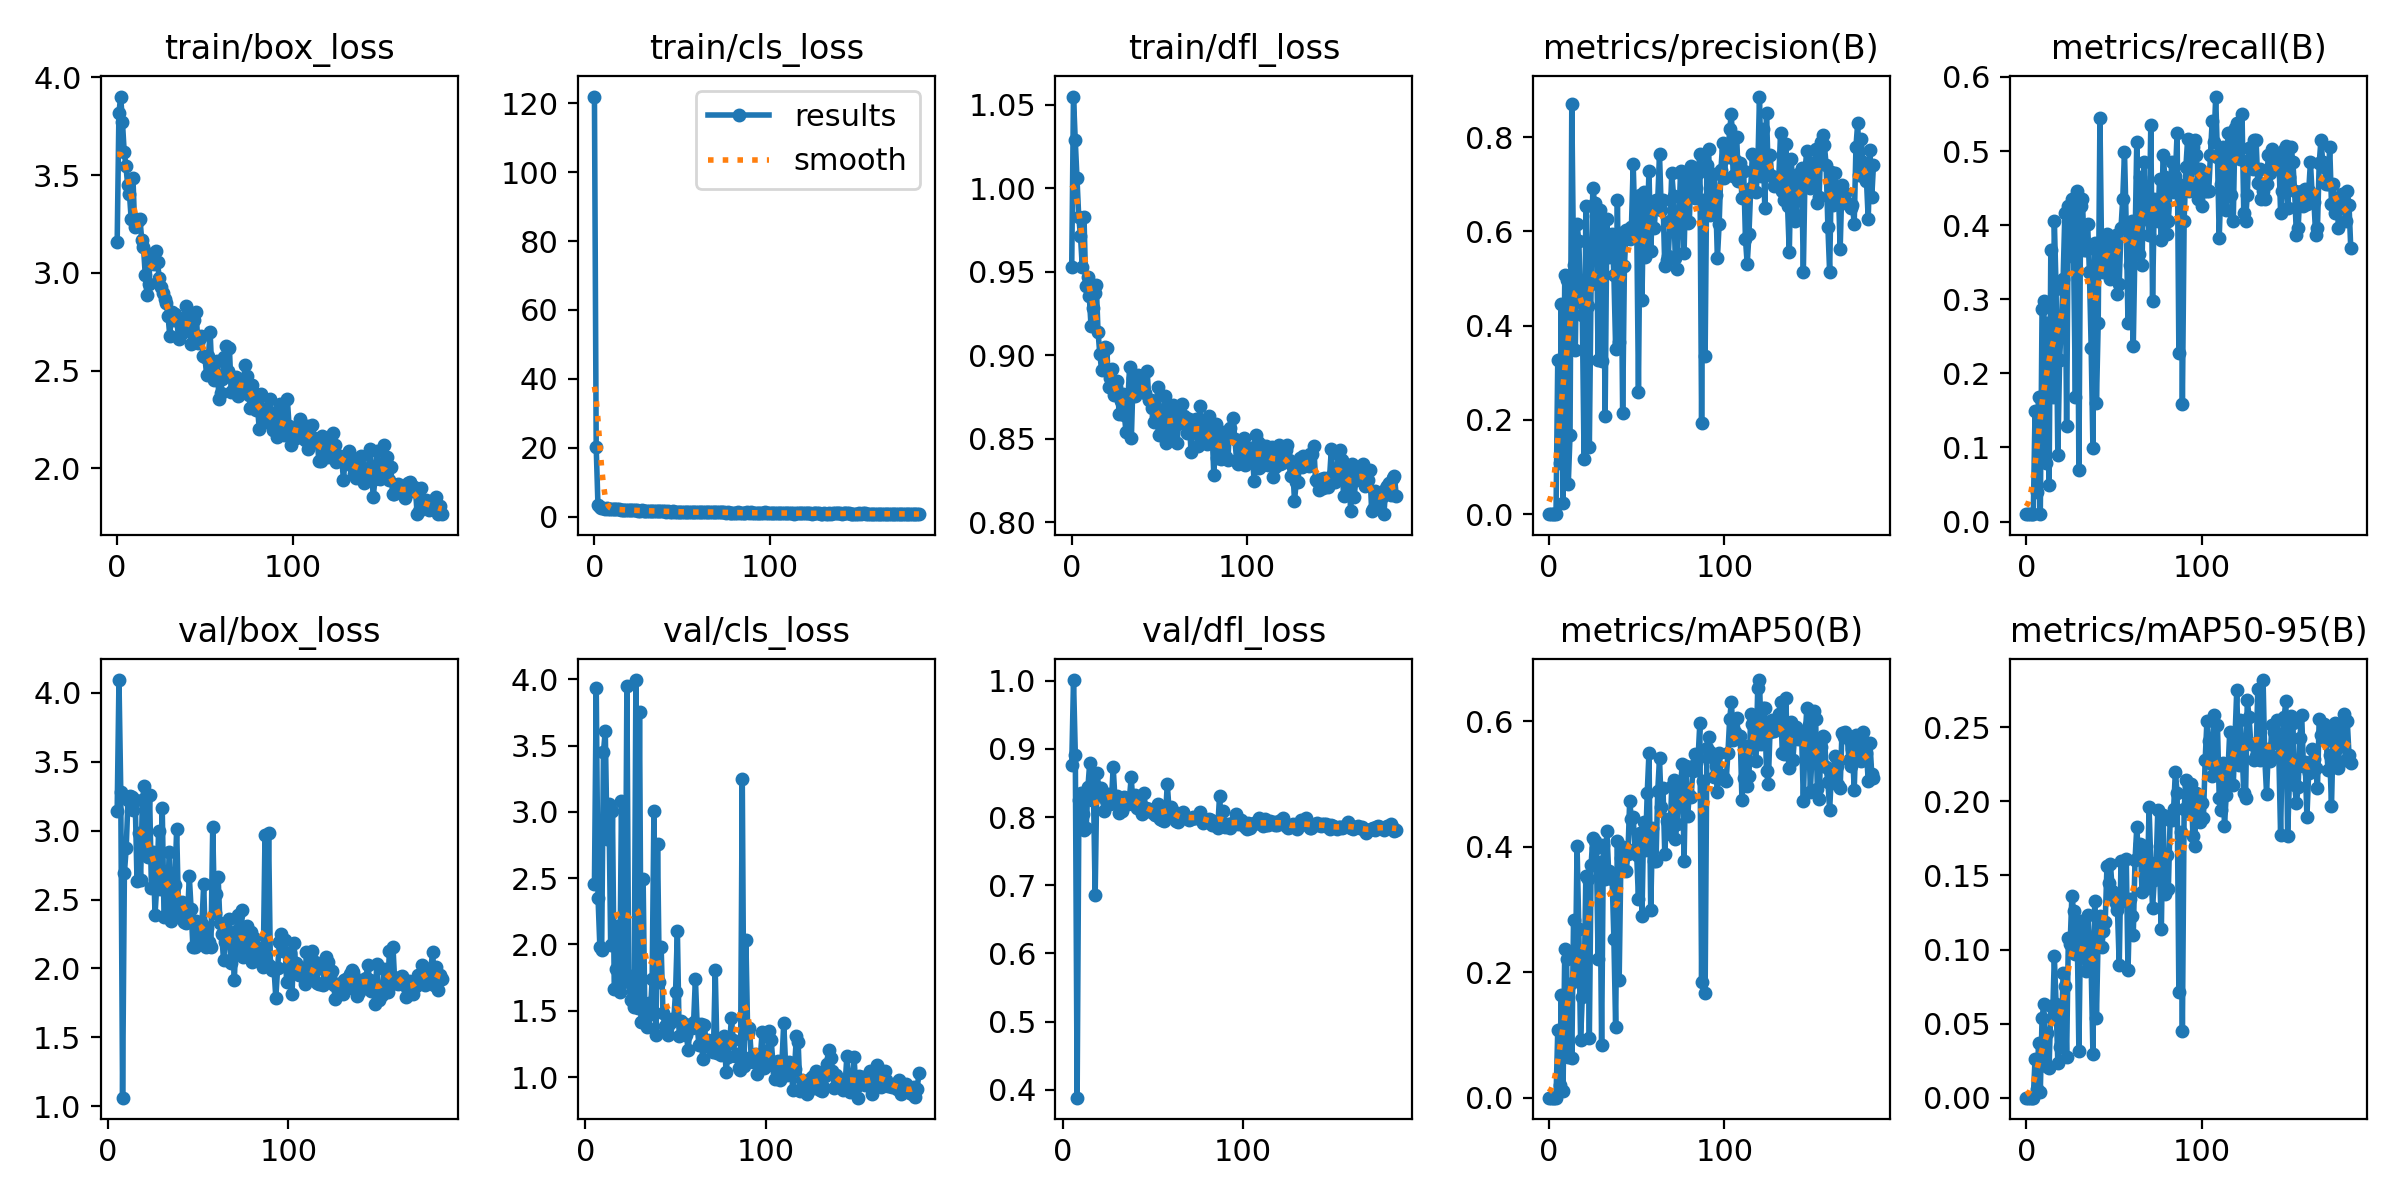

Data behind this chart, as committed beside it:
epoch, train/box_loss, train/cls_loss, train/dfl_loss, metrics/precision(B), metrics/recall(B), metrics/mAP50(B), metrics/mAP50-95(B), val/box_loss, val/cls_loss, val/dfl_loss, lr/pg0, lr/pg1, lr/pg2
0, 3.156, 122, 0.9529, 4e-05, 0.0099, 2e-05, 1e-05, nan, nan, nan, 0.00052, 0.00052, 0.00052
1, 3.818, 20.24, 1.055, 4e-05, 0.0099, 2e-05, 1e-05, nan, nan, nan, 0.001055, 0.001055, 0.001055
2, 3.901, 3.32, 1.029, 4e-05, 0.0099, 2e-05, 1e-05, nan, nan, nan, 0.001584, 0.001584, 0.001584
3, 3.772, 2.795, 1.006, 4e-05, 0.0099, 2e-05, 1e-05, nan, nan, nan, 0.00197, 0.00197, 0.00197
4, 3.62, 2.57, 0.9827, 4e-05, 0.0099, 2e-05, 1e-05, nan, nan, nan, 0.00197, 0.00197, 0.00197
5, 3.545, 2.402, 0.9715, 0.3273, 0.1485, 0.1073, 0.02587, 3.143, 2.458, 0.8759, 0.00196, 0.00196, 0.00196
6, 3.448, 2.294, 0.9529, 0.1077, 0.0396, 0.0201, 0.00559, 4.091, 3.936, 1.001, 0.00195, 0.00195, 0.00195
7, 3.404, 2.383, 0.9826, 0.4448, 0.1683, 0.1632, 0.03658, 3.28, 2.35, 0.8918, 0.001941, 0.001941, 0.001941
8, 3.273, 2.172, 0.9415, 0.02445, 0.0099, 0.01033, 0.00407, 1.063, 1.985, 0.3885, 0.001931, 0.001931, 0.001931
9, 3.484, 2.166, 0.9466, 0.5082, 0.2865, 0.2373, 0.05353, 2.69, 1.956, 0.8246, 0.001921, 0.001921, 0.001921
10, 3.234, 2.136, 0.9355, 0.4965, 0.297, 0.2205, 0.06323, 2.871, 3.453, 0.8347, 0.001911, 0.001911, 0.001911
11, 3.276, 2.282, 0.9175, 0.06504, 0.07921, 0.06518, 0.02137, 3.225, 3.611, 0.8038, 0.001901, 0.001901, 0.001901
12, 3.263, 2.11, 0.9283, 0.1688, 0.2673, 0.1807, 0.04341, 3.251, 2.794, 0.7813, 0.001891, 0.001891, 0.001891
13, 3.273, 2.217, 0.9372, 0.8696, 0.0495, 0.06332, 0.0198, 3.243, 3.06, 0.7834, 0.001881, 0.001881, 0.001881
14, 3.17, 2.084, 0.942, 0.5286, 0.3663, 0.2833, 0.06206, 3.151, 1.995, 0.8443, 0.001871, 0.001871, 0.001871
15, 3.134, 1.925, 0.914, 0.3485, 0.1683, 0.1861, 0.05364, 3.22, 3.004, 0.88, 0.001861, 0.001861, 0.001861
16, 2.99, 2.059, 0.9009, 0.6145, 0.4059, 0.4007, 0.09537, 2.636, 1.662, 0.8255, 0.001852, 0.001852, 0.001852
17, 2.887, 1.867, 0.8913, 0.5795, 0.3139, 0.2685, 0.06315, 2.98, 1.814, 0.8494, 0.001842, 0.001842, 0.001842
18, 2.945, 1.872, 0.9014, 0.4525, 0.08911, 0.09272, 0.02322, 2.642, 2.138, 0.6852, 0.001832, 0.001832, 0.001832
19, 3.098, 1.898, 0.9046, 0.4216, 0.2178, 0.1608, 0.03401, 3.222, 1.644, 0.8651, 0.001822, 0.001822, 0.001822
20, 3.071, 1.812, 0.9042, 0.1169, 0.2673, 0.1658, 0.03625, 3.32, 3.079, 0.8431, 0.001812, 0.001812, 0.001812
21, 3.046, 1.852, 0.8811, 0.6533, 0.3267, 0.3536, 0.08419, 2.875, 1.824, 0.8421, 0.001802, 0.001802, 0.001802
22, 3.11, 1.911, 0.8865, 0.4419, 0.4158, 0.3486, 0.07557, 2.81, 1.725, 0.8313, 0.001792, 0.001792, 0.001792
23, 3.053, 1.903, 0.8914, 0.1429, 0.1287, 0.09497, 0.02746, 3.255, 3.948, 0.8084, 0.001782, 0.001782, 0.001782
24, 2.973, 1.817, 0.876, 0.4891, 0.4257, 0.3709, 0.108, 2.584, 1.715, 0.8246, 0.001772, 0.001772, 0.001772
25, 2.928, 1.723, 0.8806, 0.6923, 0.4011, 0.4146, 0.1037, 2.842, 1.577, 0.8337, 0.001762, 0.001762, 0.001762
26, 2.895, 1.75, 0.8847, 0.6598, 0.4356, 0.4087, 0.136, 2.389, 1.76, 0.8192, 0.001752, 0.001752, 0.001752
27, 2.867, 1.851, 0.8649, 0.6334, 0.3564, 0.3973, 0.1261, 2.608, 1.526, 0.8229, 0.001743, 0.001743, 0.001743
28, 2.847, 1.69, 0.8726, 0.3269, 0.1683, 0.2208, 0.09709, 2.998, 3.995, 0.873, 0.001733, 0.001733, 0.001733
29, 2.78, 1.72, 0.8767, 0.6453, 0.4455, 0.3758, 0.1144, 2.573, 1.523, 0.8263, 0.001723, 0.001723, 0.001723
30, 2.677, 1.72, 0.8642, 0.3239, 0.06931, 0.08465, 0.03178, 3.161, 3.755, 0.8312, 0.001713, 0.001713, 0.001713
31, 2.8, 1.655, 0.8537, 0.6226, 0.4257, 0.4024, 0.1194, 2.377, 1.415, 0.8065, 0.001703, 0.001703, 0.001703
32, 2.759, 1.573, 0.8724, 0.2085, 0.4356, 0.3482, 0.1148, 2.387, 2.491, 0.824, 0.001693, 0.001693, 0.001693
33, 2.789, 1.768, 0.8928, 0.6267, 0.3663, 0.4246, 0.1128, 2.596, 1.43, 0.8089, 0.001683, 0.001683, 0.001683
34, 2.762, 1.568, 0.8503, 0.5445, 0.3663, 0.3608, 0.08564, 2.843, 1.378, 0.8295, 0.001673, 0.001673, 0.001673
35, 2.661, 1.618, 0.8865, 0.5664, 0.401, 0.3564, 0.1234, 2.347, 1.561, 0.8203, 0.001663, 0.001663, 0.001663
36, 2.744, 1.66, 0.8756, 0.5949, 0.3366, 0.3485, 0.1052, 2.459, 1.475, 0.8199, 0.001654, 0.001654, 0.001654
37, 2.693, 1.63, 0.8778, 0.5073, 0.2345, 0.2529, 0.08809, 2.606, 1.741, 0.8277, 0.001644, 0.001644, 0.001644
38, 2.752, 1.563, 0.8881, 0.3512, 0.09901, 0.112, 0.02978, 3.015, 3.005, 0.8581, 0.001634, 0.001634, 0.001634
39, 2.832, 1.588, 0.8822, 0.6662, 0.3762, 0.4091, 0.1328, 2.436, 1.318, 0.8185, 0.001624, 0.001624, 0.001624
40, 2.716, 1.502, 0.8866, 0.3656, 0.1598, 0.1879, 0.05357, 2.399, 2.762, 0.8326, 0.001614, 0.001614, 0.001614
41, 2.757, 1.473, 0.8782, 0.5959, 0.2673, 0.382, 0.1095, 2.483, 1.718, 0.8127, 0.001604, 0.001604, 0.001604
42, 2.638, 1.594, 0.8772, 0.214, 0.5445, 0.3989, 0.1228, 2.334, 1.984, 0.8183, 0.001594, 0.001594, 0.001594
43, 2.776, 1.491, 0.8906, 0.5262, 0.3519, 0.3903, 0.1015, 2.333, 1.481, 0.8117, 0.001584, 0.001584, 0.001584
44, 2.761, 1.468, 0.873, 0.6037, 0.3366, 0.3619, 0.1123, 2.352, 1.385, 0.805, 0.001574, 0.001574, 0.001574
45, 2.8, 1.502, 0.8731, 0.5915, 0.3663, 0.3886, 0.1184, 2.671, 1.369, 0.8346, 0.001564, 0.001564, 0.001564
46, 2.641, 1.417, 0.868, 0.5834, 0.3882, 0.4733, 0.1563, 2.434, 1.317, 0.8134, 0.001554, 0.001554, 0.001554
47, 2.667, 1.391, 0.8601, 0.6096, 0.3564, 0.4437, 0.1447, 2.157, 1.404, 0.8083, 0.001545, 0.001545, 0.001545
48, 2.679, 1.417, 0.8635, 0.742, 0.3267, 0.4472, 0.1579, 2.155, 1.436, 0.8121, 0.001535, 0.001535, 0.001535
49, 2.573, 1.454, 0.8808, 0.6106, 0.3762, 0.3969, 0.1397, 2.345, 1.432, 0.8102, 0.001525, 0.001525, 0.001525
50, 2.567, 1.483, 0.8524, 0.6238, 0.3284, 0.3873, 0.1356, 2.176, 1.644, 0.8065, 0.001515, 0.001515, 0.001515
51, 2.48, 1.292, 0.8539, 0.26, 0.3861, 0.3162, 0.1316, 2.179, 2.102, 0.8035, 0.001505, 0.001505, 0.001505
52, 2.573, 1.415, 0.8655, 0.6777, 0.3069, 0.4219, 0.1266, 2.322, 1.312, 0.8105, 0.001495, 0.001495, 0.001495
53, 2.696, 1.347, 0.8753, 0.4537, 0.3207, 0.2902, 0.08937, 2.612, 1.424, 0.8189, 0.001485, 0.001485, 0.001485
54, 2.488, 1.262, 0.8473, 0.6831, 0.396, 0.4396, 0.1598, 2.156, 1.376, 0.7974, 0.001475, 0.001475, 0.001475
55, 2.452, 1.276, 0.8549, 0.5453, 0.4356, 0.3945, 0.1343, 2.297, 1.398, 0.7961, 0.001465, 0.001465, 0.001465
56, 2.542, 1.281, 0.8531, 0.6043, 0.4989, 0.4859, 0.1331, 2.189, 1.316, 0.7949, 0.001455, 0.001455, 0.001455
57, 2.55, 1.311, 0.8684, 0.7284, 0.3984, 0.55, 0.1608, 2.156, 1.202, 0.8, 0.001446, 0.001446, 0.001446
58, 2.353, 1.228, 0.87, 0.559, 0.2673, 0.2987, 0.08584, 3.025, 1.38, 0.8491, 0.001436, 0.001436, 0.001436
59, 2.385, 1.326, 0.8669, 0.6456, 0.3465, 0.4294, 0.1341, 2.403, 1.372, 0.8105, 0.001426, 0.001426, 0.001426
... 126 more rows
